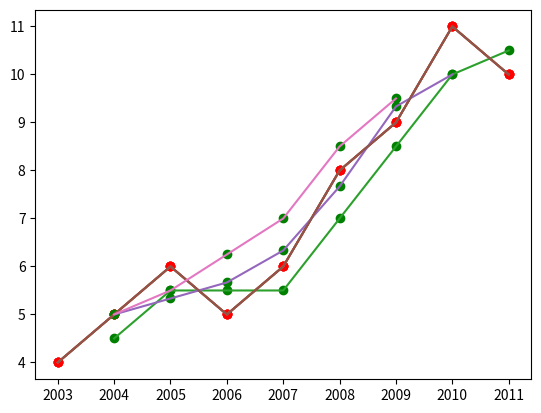

Write the Python code that produced this figure.
# Moving Averages
import matplotlib.pyplot as plt
year=[2003,2004,2005,2006,2007,2008,2009,2010,2011]
sales=[4,5,6,5,6,8,9,11,10]
plt.scatter(year,sales,color='red')
plt.plot(year,sales)
plt.show()
movavg=[2,3,4]
#movavg=[3]
for k in range(len(movavg)):
    t=0
    c=len(year)-movavg[k]+1
    year1=[]
    sales1=[]
    for i in range(c):
        t=0
        v=i
        for l in range(movavg[k]):
            t=t+sales[v]
            v=v+1
        year1.append(i)
        year1[i]=year[i+1]
        sales1.append(i)
        sales1[i]=t/movavg[k]
        #t=(sales[i]+sales[i+1]+sales[i+2])/3
        print(" moving average {0} year {1}, value {2} ".format(movavg[k],i,t/movavg[k]))
    plt.scatter(year,sales,color='red')
    plt.plot(year,sales)
   # plt.title("moving average for " + k + "years")
    plt.scatter(year1,sales1,color='green')
    plt.plot(year1,sales1)
    plt.show()
